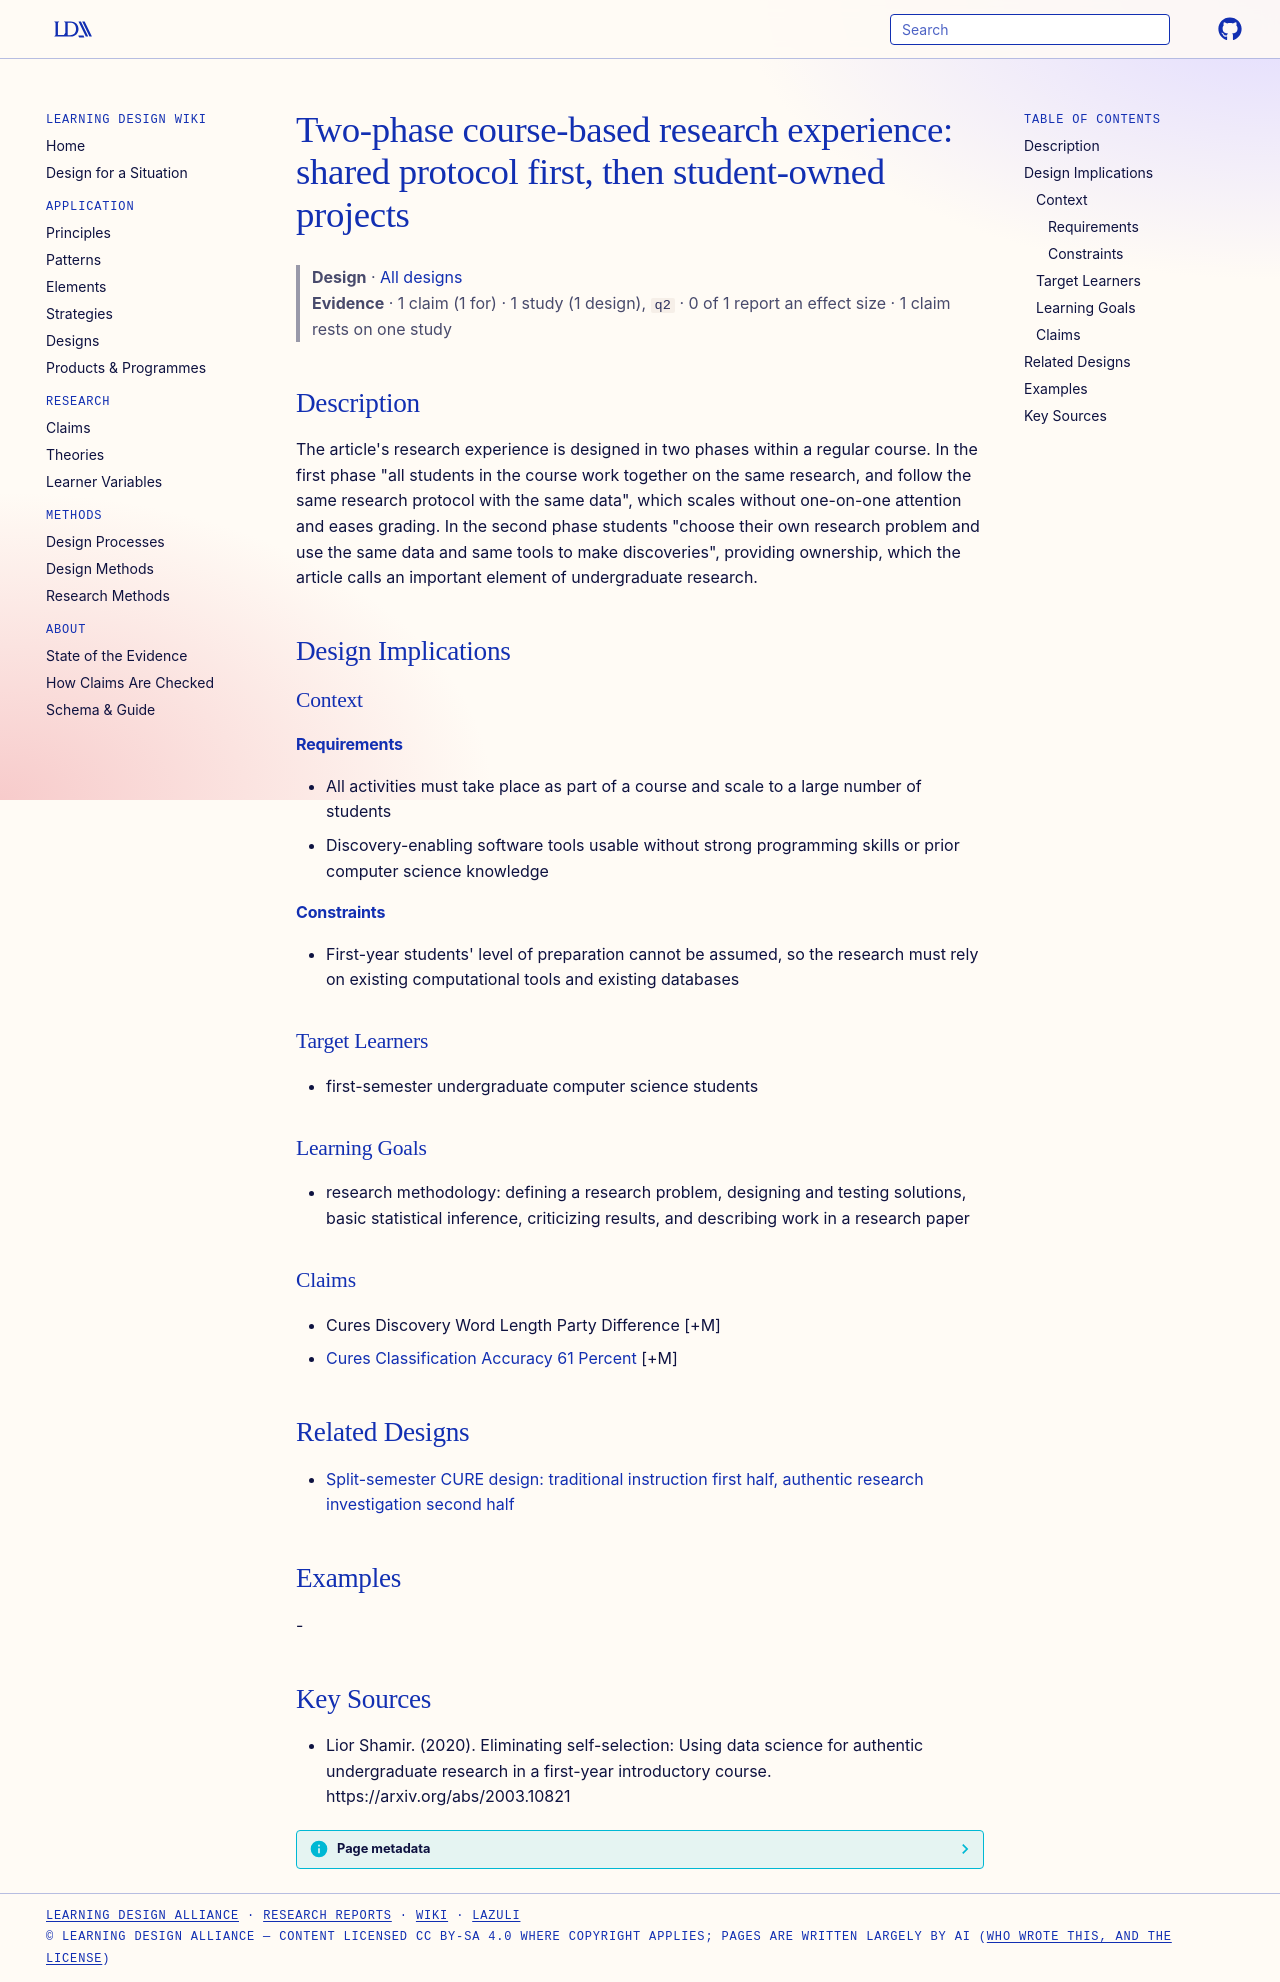

repository: Learning-Design-Alliance/learning-wiki · page: designs/two-phase-cure-shared-then-owned/index.html · generator: mkdocs

---
type: design
id: two-phase-cure-shared-then-owned
title: "Two-phase course-based research experience: shared protocol first, then student-owned projects"
description: "The article's research experience is designed in two phases within a regular course."
status: review
generated:
  by: "process:settle-candidates"
  at: 2026-11-18
sources:
  - id: lior-shamir-2020
    resource: "https://arxiv.org/abs/2003.10821"
    title: "Lior Shamir. (2020). Eliminating self-selection: Using data science for authentic undergraduate research in a first-year introductory course. https://arxiv.org/abs/2003.10821"
    author: Lior Shamir
---

# Two-phase course-based research experience: shared protocol first, then student-owned projects

> **Design** · [All designs](index.md)
> **Evidence** · 1 claim (1 for) · 1 study (1 design), `q2` · 0 of 1 report an effect size · 1 claim rests on one study

## Description
The article's research experience is designed in two phases within a regular course. In the first phase "all students in the course work together on the same research, and follow the same research protocol with the same data", which scales without one-on-one attention and eases grading. In the second phase students "choose their own research problem and use the same data and same tools to make discoveries", providing ownership, which the article calls an important element of undergraduate research.

## Design Implications

### Context
#### Requirements
- All activities must take place as part of a course and scale to a large number of students
- Discovery-enabling software tools usable without strong programming skills or prior computer science knowledge
#### Constraints
- First-year students' level of preparation cannot be assumed, so the research must rely on existing computational tools and existing databases

### Target Learners
- first-semester undergraduate computer science students

### Learning Goals
- research methodology: defining a research problem, designing and testing solutions, basic statistical inference, criticizing results, and describing work in a research paper

### Claims
- Cures Discovery Word Length Party Difference [+M]
- [Cures Classification Accuracy 61 Percent](../claims/cures-classification-accuracy-61-percent.md) [+M]

## Related Designs

- [Split-semester CURE design: traditional instruction first half, authentic research investigation second half](split-semester-cure-lecture-then-research.md)

## Examples
-

## Key Sources
- Lior Shamir. (2020). Eliminating self-selection: Using data science for authentic undergraduate research in a first-year introductory course. https://arxiv.org/abs/2003.10821
